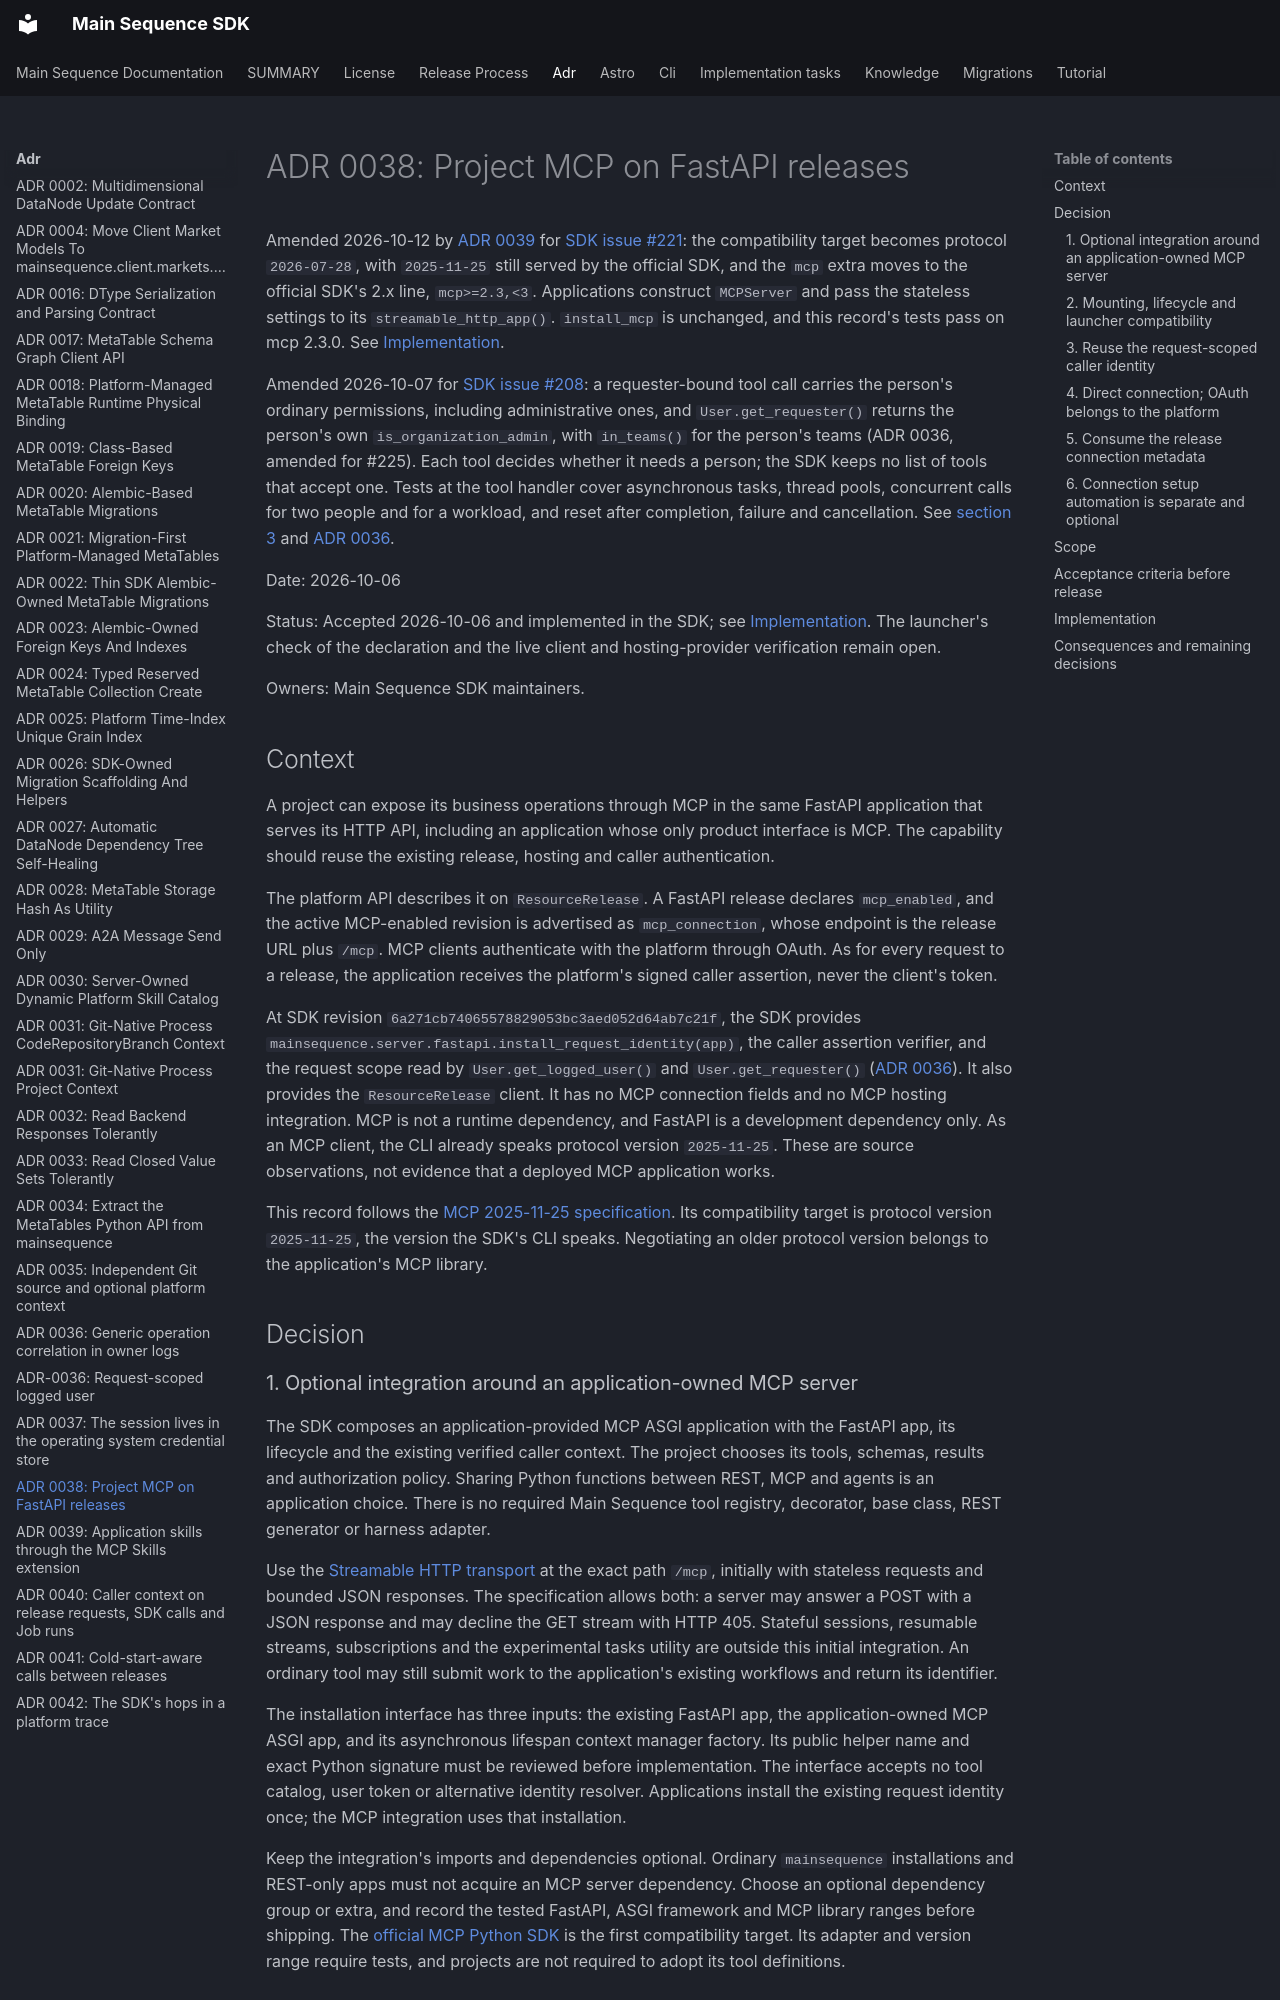

repository: mainsequence-sdk/mainsequence-sdk · page: adr/0038-project-mcp-on-fastapi-releases/index.html · generator: mkdocs

# ADR 0038: Project MCP on FastAPI releases

Amended 2026-10-12 by [ADR 0039](0039-application-skills-through-the-mcp-skills-extension.md)
for [SDK issue #221](https://github.com/mainsequence-sdk/mainsequence-sdk/issues/221):
the compatibility target becomes protocol `2026-07-28`, with `2025-11-25`
still served by the official SDK, and the `mcp` extra moves to the official
SDK's 2.x line, `mcp>=2.3,<3`. Applications construct `MCPServer` and pass the
stateless settings to its `streamable_http_app()`. `install_mcp` is unchanged,
and this record's tests pass on mcp 2.3.0. See [Implementation](#implementation).

Amended 2026-10-07 for [SDK issue #208](https://github.com/mainsequence-sdk/mainsequence-sdk/issues/208):
a requester-bound tool call carries the person's ordinary permissions,
including administrative ones, and `User.get_requester()` returns the person's
own `is_organization_admin`, with `in_teams()` for the person's teams (ADR 0036,
amended for #225). Each tool decides whether it needs
a person; the SDK keeps no list of tools that accept one. Tests at the tool
handler cover asynchronous tasks, thread pools, concurrent calls for two people
and for a workload, and reset after completion, failure and cancellation. See
[section 3](#3-reuse-the-request-scoped-caller-identity) and
[ADR 0036](0036-request-scoped-logged-user.md#requester-bound-calls).

Date: 2026-10-06

Status: Accepted 2026-10-06 and implemented in the SDK; see
[Implementation](#implementation). The launcher's check of the declaration and
the live client and hosting-provider verification remain open.

Owners: Main Sequence SDK maintainers.

## Context

A project can expose its business operations through MCP in the same FastAPI
application that serves its HTTP API, including an application whose only
product interface is MCP. The capability should reuse the existing release,
hosting and caller authentication.

The platform API describes it on `ResourceRelease`. A FastAPI release declares
`mcp_enabled`, and the active MCP-enabled revision is advertised as
`mcp_connection`, whose endpoint is the release URL plus `/mcp`. MCP clients
authenticate with the platform through OAuth. As for every request to a
release, the application receives the platform's signed caller assertion, never
the client's token.

At SDK revision `6a271cb74065578829053bc3aed052d64ab7c21f`, the SDK provides
`mainsequence.server.fastapi.install_request_identity(app)`, the caller
assertion verifier, and the request scope read by `User.get_logged_user()` and
`User.get_requester()` ([ADR 0036](0036-request-scoped-logged-user.md)). It
also provides the `ResourceRelease` client. It has no MCP connection fields and
no MCP hosting integration. MCP is not a runtime dependency, and FastAPI is a
development dependency only. As an MCP client, the CLI already speaks protocol
version `2025-11-25`. These are source observations, not evidence that a
deployed MCP application works.

This record follows the
[MCP 2025-11-25 specification](https://modelcontextprotocol.io/specification/2025-11-25).
Its compatibility target is protocol version `2025-11-25`, the version the
SDK's CLI speaks. Negotiating an older protocol version belongs to the
application's MCP library.

## Decision
